5-way image classification set "dataset" from GitHub (Sabira687/Coins); label vocabulary: 100 tenge, 10 tenge, 20 tenge, 50 tenge, 5 tenge.

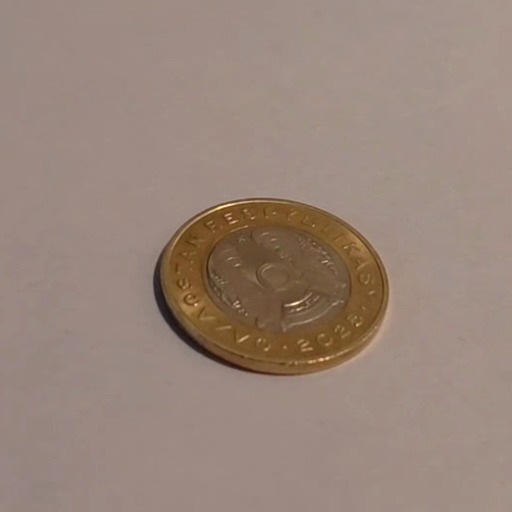
Label: 100 tenge

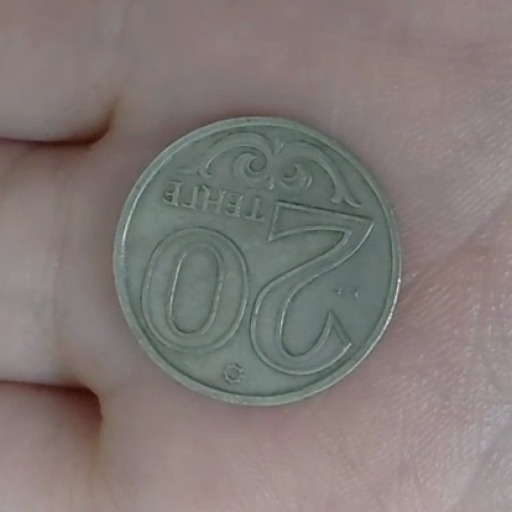
Label: 20 tenge

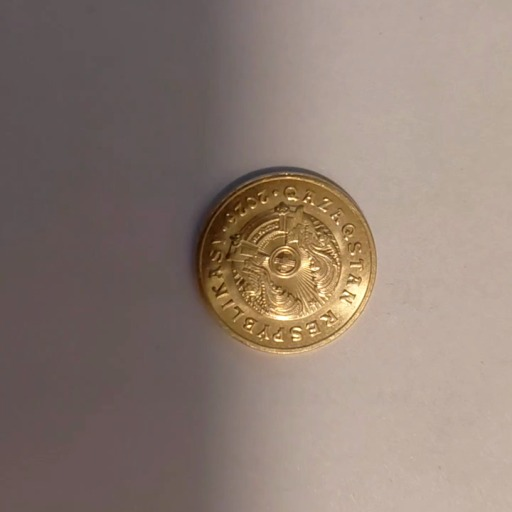
Label: 5 tenge

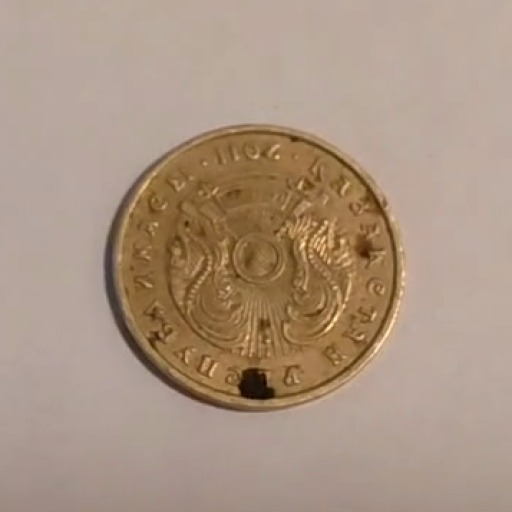
Label: 10 tenge

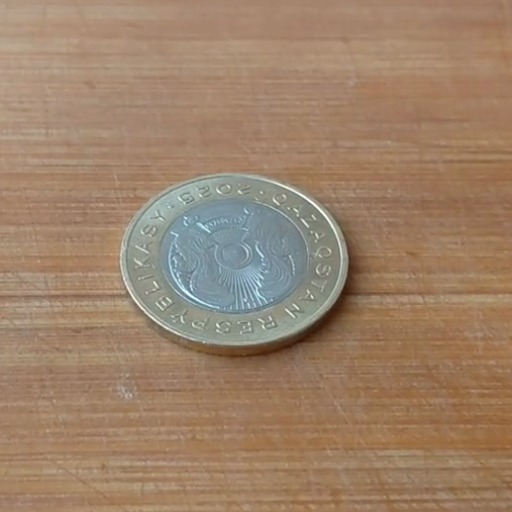
Label: 100 tenge

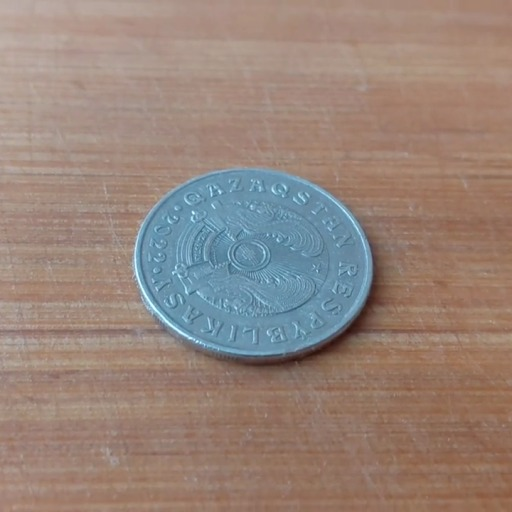
Label: 50 tenge
